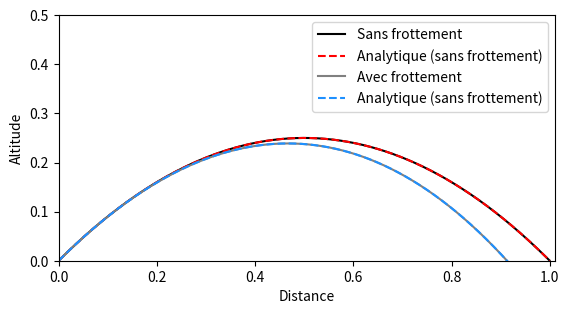

Recreate this plot in Python.
import numpy as np

import matplotlib.pyplot as plt

from scipy.integrate import solve_ivp

sec = lambda θ : 1/np.cos(θ)

def impact(t, u):
    x, dx, y, dy = u
    return y
impact.terminal = True
impact.direction = -1

def sans_frottement(t, u):
    # Unpack variables.
    x, dx, y, dy = u

    # Equations du mouvement.
    ddx = 0
    ddy = -1

    return dx, ddx, dy, ddy

def avec_frottement(t, u, α=0.1):

    # Unpack variable
    x, dx, y, dy = u

    # Equations du mouvements.
    ddx = -α*dx
    ddy = -α*dy - 1

    return dx, ddx, dy, ddy

def trajectoire_parabolique(x, θ):
    y = -0.5 * sec(θ)**2 * x**2 + np.tan(θ) * x
    return y

def trajectoire_avec_frottement(x, θ, α=0.1):
    y = (np.tan(θ) + sec(θ)/α) * x + np.log(1 - α*sec(θ)*x) / α**2
    return y

if __name__ == "__main__":

    # -->
    θ = np.pi/4

    tspan = (0.0, 2.0)

    t = np.linspace(*tspan, 1024)

    x0 = np.array([0.0, np.cos(θ), 0.0, np.sin(θ)])

    sol_sans_frottement = solve_ivp(sans_frottement, tspan, x0, t_eval=t, events=impact)
    sol_avec_frottement = solve_ivp(avec_frottement, tspan, x0, t_eval=t, events=impact)

    #####

    x = np.linspace(0, 1, 1024)

    fig, ax = plt.subplots(1, 1)

    ax.plot(
        sol_sans_frottement.y[0], sol_sans_frottement.y[2],
        color="black",
        label="Sans frottement"
        )

    ax.plot(
        x, trajectoire_parabolique(x, θ),
        color="red",
        label="Analytique (sans frottement)",
        ls="--"
    )

    ax.plot(
        sol_avec_frottement.y[0], sol_avec_frottement.y[2],
        color="gray",
        label="Avec frottement",
        )

    ax.plot(
        x, trajectoire_avec_frottement(x, θ),
        color="dodgerblue",
        ls="--",
        label="Analytique (sans frottement)"
        )

    ax.set(ylim=(0, 0.5), ylabel="Altitude")
    ax.set(xlim=(0, 1.01), xlabel="Distance")

    ax.set(aspect="equal")

    ax.legend()

    plt.show()
